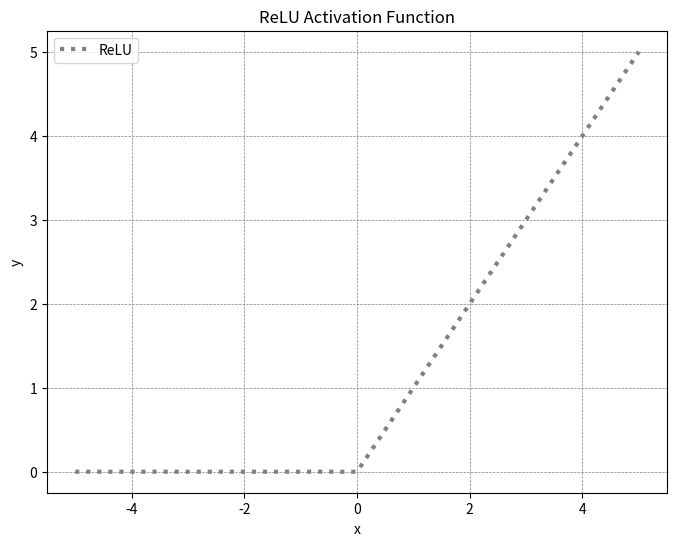

Here is the Python script that generated this plot: (Note: this script raises an exception after producing the figure.)
import matplotlib.pyplot as plt
import numpy as np

# Define the ReLU function


def relu(x):
    return np.maximum(0, x)


# Generate x values
x = np.linspace(-5, 5, 400)
y = relu(x)

# Create the plot
plt.figure(figsize=(8, 6))
plt.plot(x, y, label="ReLU", color="grey", linestyle=":", linewidth=3)
plt.title("ReLU Activation Function")
plt.xlabel("x")
plt.ylabel("y")
plt.grid(color="gray", linestyle="--", linewidth=0.5)
plt.legend()
plt.savefig("./paper/graphs/relu.png")
plt.show()